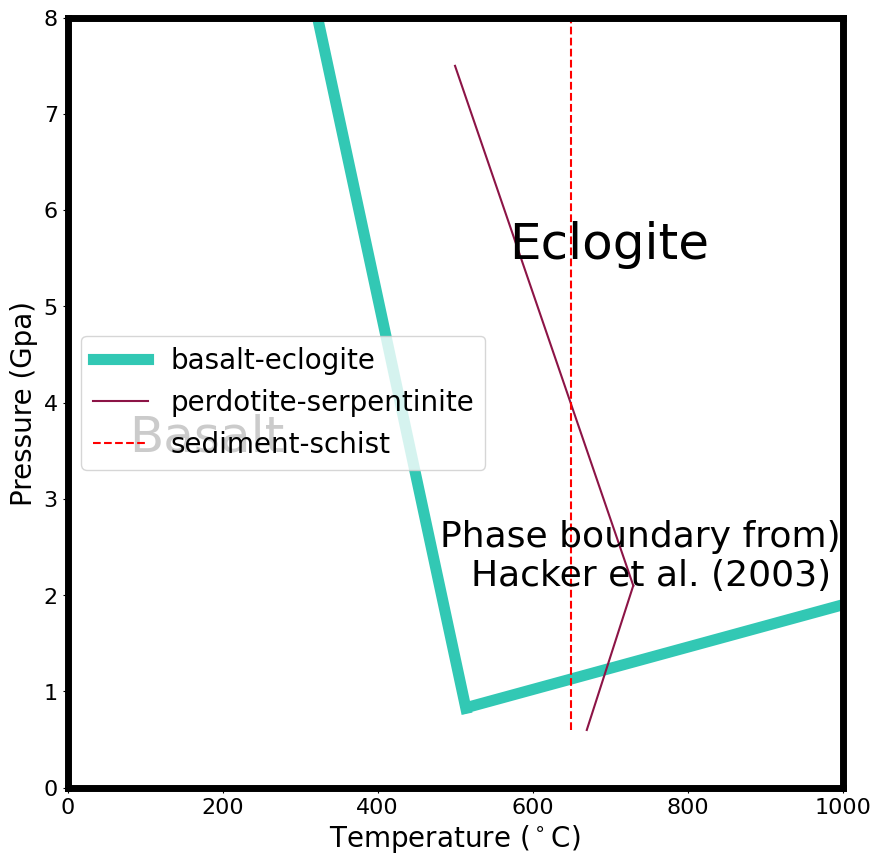

Python code for this plot:
#!/usr/bin/env python3
# -*- coding: utf-8 -*-
"""
Created on Sat Sep 18 09:48:29 2021

@author: ji-chingchen
"""

import numpy as np
import matplotlib.pyplot as plt

plt.rcParams["font.family"] = "Times New Roman"
###===============================basalt and eclogit ==========================
x = np.linspace(0,514)
y = -0.0375 * x + 20.1
basalt_change = (50/255, 200/255, 180/255)
fig,ax = plt.subplots(1,1,figsize=(10,10))
ax.plot(x,y,c=basalt_change,lw=8)
x = np.linspace(515,1000)
y = 0.0022 * x - 0.3
ax.plot(x,y,c=basalt_change,lw=8,label='basalt-eclogite')
ax.set_ylim(0,8)
ax.tick_params(axis='x', labelsize=26)
ax.tick_params(axis='y', labelsize=26)
ax.set_xlabel('Temperature ($^\circ$C)',fontsize=26)
ax.set_ylabel('Pressure (GPa)',fontsize=26)
ax.text(80,3.5,'Basalt',fontsize=36)
ax.text(570,5.5,'Eclogite',fontsize=36)
ax.text(480,2.5,'Phase boundary from)',fontsize=26)
ax.text(520,2.1,'Hacker et al. (2003)',fontsize=26)
bwith = 5
ax.spines['bottom'].set_linewidth(bwith)
ax.spines['top'].set_linewidth(bwith)
ax.spines['right'].set_linewidth(bwith)
ax.spines['left'].set_linewidth(bwith)
 
# ax.set_title('metamorphosed MORB ',fontsize=25)
# fig.savefig('/Users/<user>/OneDrive - 國立台灣大學/ThesisNTU/figures/'+'basalt_phase_diagram'+'.pdf')
###====================perdotite and serpentinite =============================
phase_change = (140/255, 20/255, 70/255)
# fig2,ax = plt.subplots(1,1,figsize=(10,14))
x = np.linspace(500,730)
tt1 = 2.1 +(7.5-2.1)* (x - 730)/ (500-730)
ax.plot(x,tt1,c=phase_change,label = 'perdotite-serpentinite')
x = np.linspace(670,730)
ttold = 2.1 + (0.6-2.1) * (x-730)/(670-730)
ax.plot(x,ttold,c=phase_change)
ax.tick_params(axis='x', labelsize=16 )
ax.tick_params(axis='y', labelsize=16 )
ax.set_xlabel('Temperature ($^\circ$C)',fontsize=20)
ax.set_ylabel('Pressure (Gpa)',fontsize=20)

###====================sediment to schist =============================

# fig3,ax = plt.subplots(1,1,figsize=(10,14))

depth = np.linspace(0,100000)
pressure=3000*10*depth/1e9  # (GPa)
dd=20*1e3
dpressure = 3000*10*dd/1e9
ax.plot([650,650],[dpressure,8],'r--',label='sediment-schist')
ax.set_ylim(0,8)
ax.set_xlim(0,1000)
ax.tick_params(axis='x', labelsize=16 )
ax.tick_params(axis='y', labelsize=16 )
ax.set_xlabel('Temperature ($^\circ$C)',fontsize=20)
ax.set_ylabel('Pressure (Gpa)',fontsize=20)
ax.legend(fontsize=20)
##=========================plot seeting ==================================
